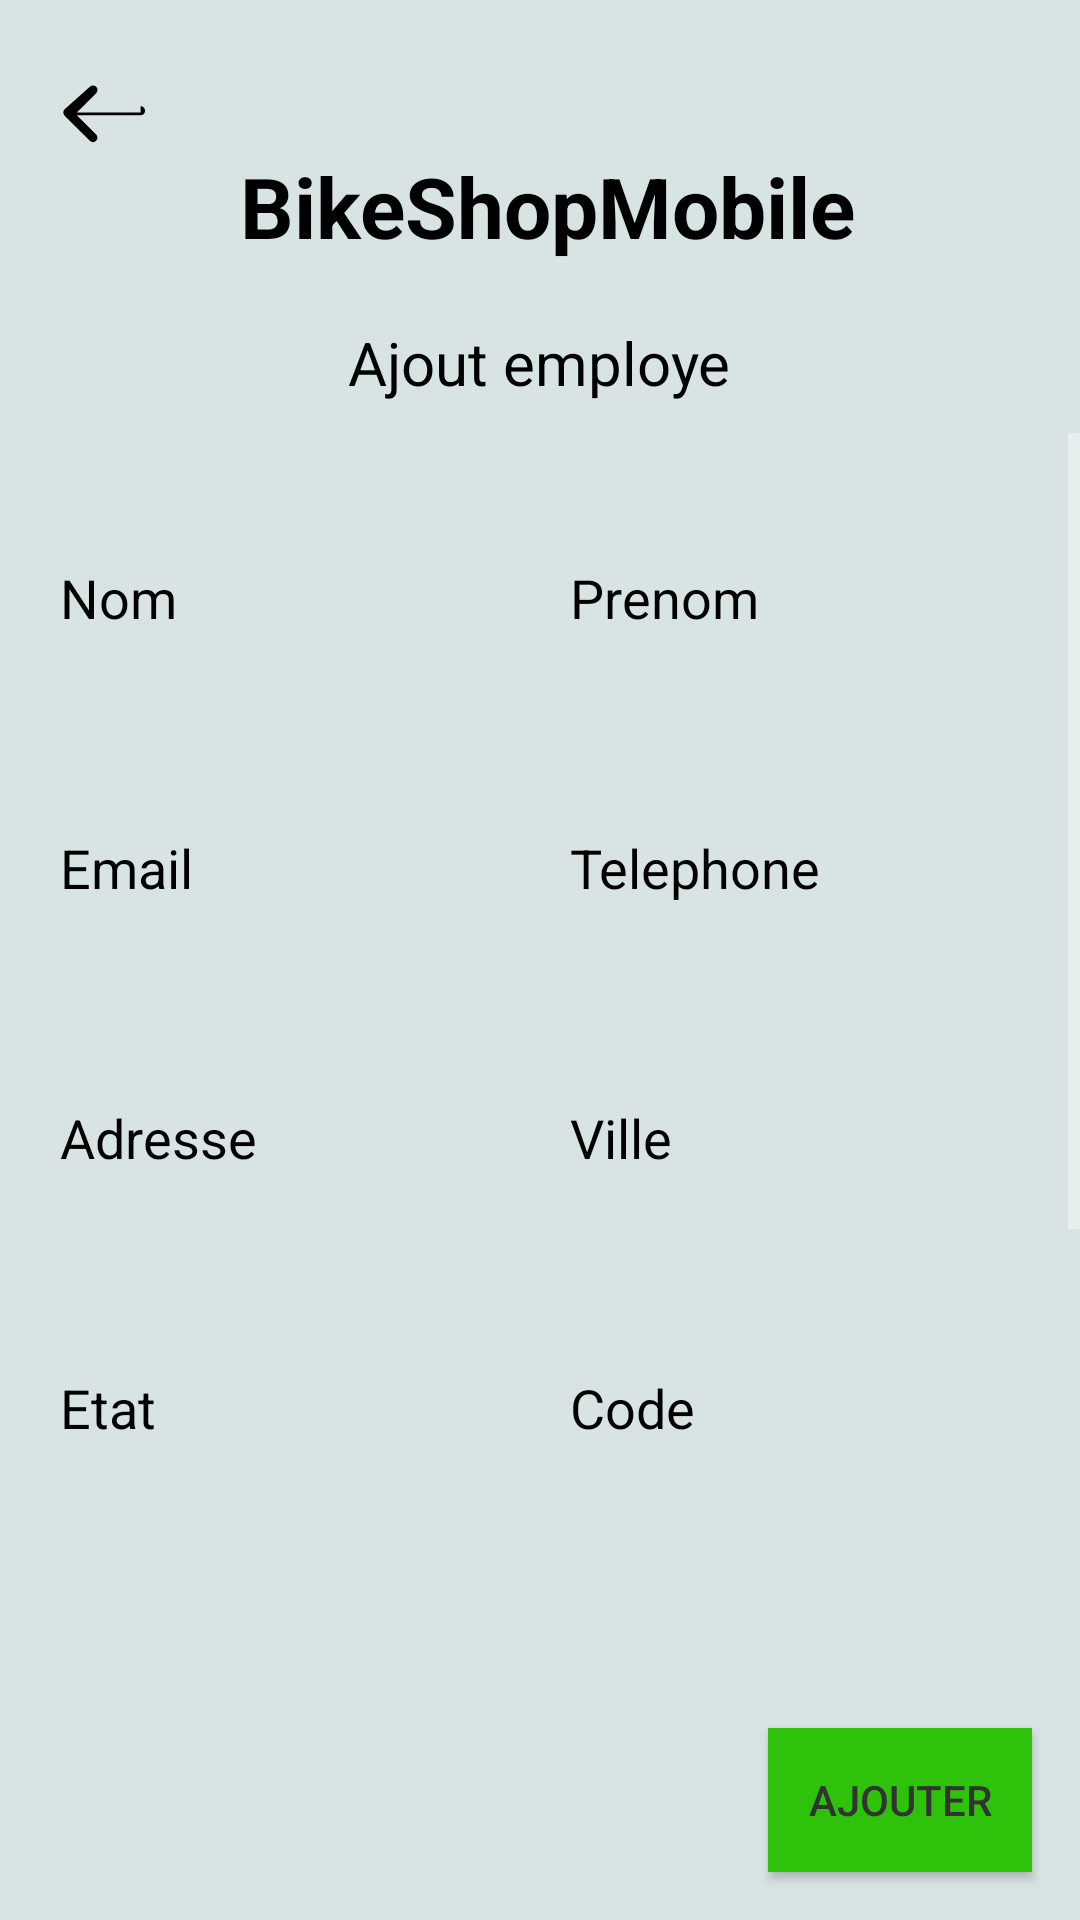

This screen was rendered from an Android layout file. Write that file and the resources it references.
<!-- AndroidManifest.xml: application theme Theme.AppCompat.NoActionBar -->
<!-- res/layout/activity_add_employe.xml -->
<?xml version="1.0" encoding="utf-8"?>
<RelativeLayout
    xmlns:android="http://schemas.android.com/apk/res/android"
    xmlns:app="http://schemas.android.com/apk/res-auto"
    xmlns:tools="http://schemas.android.com/tools"
    android:layout_width="match_parent"
    android:layout_height="match_parent"
    android:layout_margin="8dp"
    android:background="@color/bg_dark_subtle"
    android:gravity="center"
    tools:context=".activities.employe.AddEmploye">

    <ImageButton
        android:id="@+id/backButton"
        android:layout_width="wrap_content"
        android:layout_height="wrap_content"
        android:layout_alignParentStart="true"
        android:layout_marginStart="6dp"
        android:layout_marginTop="8dp"
        android:background="@color/bg_dark_subtle"
        android:padding="10dp"
        android:src="@drawable/ic_back" />

    <TextView
        android:id="@+id/appTitle"
        android:layout_width="wrap_content"
        android:layout_height="wrap_content"
        android:text="@string/app_name"
        android:textColor="@color/black"
        android:textSize="28sp"
        android:textStyle="bold"
        android:layout_toEndOf="@id/backButton"
        android:layout_centerHorizontal="true"
        android:layout_marginStart="8dp"
        android:layout_marginTop="40dp"
        android:padding="10dp"/>

    <TextView
        android:id="@+id/titleListView"
        android:layout_width="wrap_content"
        android:layout_height="wrap_content"
        android:text="@string/add_employe"
        android:textColor="@color/black"
        android:textSize="20sp"
        android:layout_below="@id/appTitle"
        android:layout_centerHorizontal="true"
        android:layout_marginTop="10dp" />

    <ScrollView
        android:layout_width="match_parent"
        android:layout_height="wrap_content"
        android:layout_below="@id/titleListView"
        android:layout_above="@id/addButton"
        android:layout_marginTop="10dp"
        android:layout_marginBottom="10dp"
        android:fillViewport="true">

    <LinearLayout
        android:layout_width="match_parent"
        android:layout_height="wrap_content"
        android:orientation="vertical"
        android:padding="10dp"
        android:gravity="center_vertical">

        <LinearLayout
            android:layout_width="match_parent"
            android:layout_height="50dp"
            android:orientation="horizontal"
            android:gravity="center_vertical"
            android:layout_marginTop="20dp"
            android:layout_marginBottom="20dp">

            <EditText
                android:id="@+id/nomEditText"
                android:layout_width="0dp"
                android:layout_height="match_parent"
                android:layout_weight="1"
                android:hint="Nom"
                android:textColor="@color/black"
                android:textColorHint="@color/black"
                android:inputType="text"
                android:layout_marginRight="5dp"
                android:background="@drawable/input_bg"
                android:padding="10dp"/>

            <EditText
                android:id="@+id/prenomEditText"
                android:layout_width="0dp"
                android:layout_height="match_parent"
                android:layout_weight="1"
                android:hint="Prenom"
                android:textColor="@color/black"
                android:textColorHint="@color/black"
                android:inputType="text"
                android:layout_marginRight="5dp"
                android:background="@drawable/input_bg"
                android:padding="10dp"/>
        </LinearLayout>

        <LinearLayout
            android:layout_width="match_parent"
            android:layout_height="50dp"
            android:orientation="horizontal"
            android:gravity="center_vertical"
            android:layout_marginTop="20dp"
            android:layout_marginBottom="20dp">

            <EditText
                android:id="@+id/emailEditText"
                android:layout_width="0dp"
                android:layout_height="match_parent"
                android:layout_weight="1"
                android:hint="Email"
                android:textColor="@color/black"
                android:textColorHint="@color/black"
                android:inputType="textEmailAddress"
                android:layout_marginRight="5dp"
                android:background="@drawable/input_bg"
                android:padding="10dp"/>

            <EditText
                android:id="@+id/telephoneEditText"
                android:layout_width="0dp"
                android:layout_height="match_parent"
                android:layout_weight="1"
                android:hint="Telephone"
                android:textColor="@color/black"
                android:textColorHint="@color/black"
                android:inputType="text"
                android:layout_marginRight="5dp"
                android:background="@drawable/input_bg"
                android:padding="10dp"/>
        </LinearLayout>

        <LinearLayout
            android:layout_width="match_parent"
            android:layout_height="50dp"
            android:orientation="horizontal"
            android:gravity="center_vertical"
            android:layout_marginTop="20dp"
            android:layout_marginBottom="20dp">

            <EditText
                android:id="@+id/adresseEditText"
                android:layout_width="0dp"
                android:layout_height="match_parent"
                android:layout_weight="1"
                android:hint="Adresse"
                android:textColor="@color/black"
                android:textColorHint="@color/black"
                android:inputType="text"
                android:layout_marginRight="5dp"
                android:background="@drawable/input_bg"
                android:padding="10dp"/>

            <EditText
                android:id="@+id/villeEditText"
                android:layout_width="0dp"
                android:layout_height="match_parent"
                android:layout_weight="1"
                android:hint="Ville"
                android:textColor="@color/black"
                android:textColorHint="@color/black"
                android:inputType="text"
                android:layout_marginRight="5dp"
                android:background="@drawable/input_bg"
                android:padding="10dp"/>
        </LinearLayout>

        <LinearLayout
            android:layout_width="match_parent"
            android:layout_height="50dp"
            android:orientation="horizontal"
            android:gravity="center_vertical"
            android:layout_marginTop="20dp"
            android:layout_marginBottom="20dp">

            <EditText
                android:id="@+id/etatEditText"
                android:layout_width="0dp"
                android:layout_height="match_parent"
                android:layout_weight="1"
                android:hint="Etat"
                android:textColor="@color/black"
                android:textColorHint="@color/black"
                android:inputType="text"
                android:layout_marginRight="5dp"
                android:background="@drawable/input_bg"
                android:padding="10dp"/>

            <EditText
                android:id="@+id/codeEditText"
                android:layout_width="0dp"
                android:layout_height="match_parent"
                android:layout_weight="1"
                android:hint="Code"
                android:textColor="@color/black"
                android:textColorHint="@color/black"
                android:inputType="text"
                android:layout_marginRight="5dp"
                android:background="@drawable/input_bg"
                android:padding="10dp"/>
        </LinearLayout>

        <LinearLayout
            android:layout_width="match_parent"
            android:layout_height="80dp"
            android:orientation="horizontal"
            android:gravity="center_vertical"
            android:layout_marginTop="20dp"
            android:layout_marginBottom="20dp">

            <EditText
                android:id="@+id/actifEditText"
                android:layout_width="0dp"
                android:layout_height="50dp"
                android:layout_weight="1"
                android:hint="Actif"
                android:textColor="@color/black"
                android:textColorHint="@color/black"
                android:inputType="text"
                android:layout_marginRight="5dp"
                android:background="@drawable/input_bg"
                android:padding="10dp"/>

            <Spinner
                android:id="@+id/managerSpinner"
                android:layout_width="0dp"
                android:layout_height="match_parent"
                android:layout_weight="1"
                android:textColor="@color/black"
                android:spinnerMode="dropdown"
                android:dropDownWidth="match_parent"
                android:dropDownVerticalOffset="40dp"
                android:dropDownHorizontalOffset="0dp"
                android:popupBackground="@color/white"
                />

        </LinearLayout>

        <LinearLayout
            android:layout_width="match_parent"
            android:layout_height="80dp"
            android:orientation="horizontal"
            android:gravity="center_vertical"
            android:layout_marginTop="20dp"
            android:layout_marginBottom="20dp">

            <Spinner
                android:id="@+id/magasinSpinner"
                android:layout_width="0dp"
                android:layout_height="match_parent"
                android:layout_weight="1"
                android:textColor="@color/black"
                android:spinnerMode="dropdown"
                android:dropDownWidth="match_parent"
                android:dropDownVerticalOffset="40dp"
                android:dropDownHorizontalOffset="0dp"
                android:popupBackground="@color/white"
                />

        </LinearLayout>

    </LinearLayout>
    </ScrollView>

    <Button
        android:id="@+id/addButton"
        android:layout_width="wrap_content"
        android:layout_height="wrap_content"
        android:layout_alignParentBottom="true"
        android:layout_alignParentEnd="true"
        android:layout_margin="16dp"
        android:background="@color/light_green"
        android:text="@string/add"
        android:textColor="#333" />

</RelativeLayout>
<!-- resources referenced by this layout -->
<resources>
  <color name="bg_dark_subtle">#d8e3e3</color>
  <color name="black">#FF000000</color>
  <color name="light_green">#2ec20a</color>
  <color name="white">#FFFFFFFF</color>
  <!-- drawable ic_back (drawable) -->
  <?xml version="1.0" encoding="utf-8"?>
  <vector xmlns:android="http://schemas.android.com/apk/res/android"
      android:width="36dp"
      android:height="36dp"
      android:viewportWidth="24.0"
      android:viewportHeight="24.0">
  
      <path
          android:fillColor="#000000"
          android:pathData="M20.59,13H6.41l4.3,-4.29c0.39,-0.39 0.39,-1.02 0,-1.41s-1.02,-0.39 -1.41,0L3.7,12.3c-0.39,0.39 -0.39,1.02 0,1.41l5.59,5.59c0.39,0.39 1.02,0.39 1.41,0s0.39,-1.02 0,-1.41l-4.3,-4.29h14.18c0.55,0 1,-0.45 1,-1s-0.45,-1 -1,-1z" />
  </vector>
  <string name="add">Ajouter</string>
  <string name="add_employe">Ajout employe</string>
  <string name="app_name">BikeShopMobile</string>
</resources>
